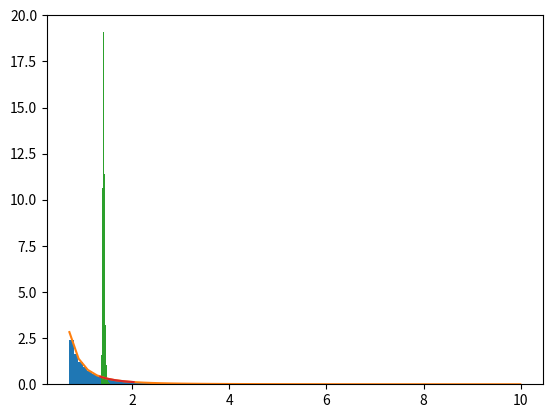

Reproduce this figure in Python.
#2
import numpy as np
import matplotlib.pyplot as plt
# y = []
# for i in range (100000) :
#     x = np . random . random ()
#     y . append ( - np . log (1 - x ) )

# bins = 1000
# binWidth = (max( y ) - min( y ) ) / bins
# plt . hist (y , bins = bins , weights = np . ones (len ( y ) ) /( len ( y ) * binWidth ) )
# values = np . linspace ( min( y ) , max( y ) , 50)
# plt . plot ( values , np . exp ( - values ) )
# plt . show ()

#2.1

#2.2
# y = []
# for i in range (100000) :
#     x = np . random . random ()
#     y . append (1 / (1 - x ) )
# y . sort ()
# ind = ( np . array ( y ) > 30) . tolist () . index (1)
# y = y [: ind ]
# bins = 100
# binWidth = (max( y ) - min( y ) ) / bins
# plt . hist (y , bins = bins , weights = np . ones (len ( y ) ) /( len ( y ) * binWidth ) )
# values = np . linspace ( min( y ) , max( y ) , 50)
# plt . plot ( values , (1 / values ** 2) )
# plt . show ()

 #2.3
#for y=(1 / (2*(1 - x )))**(1/2) 
y = []
for i in range (100000) :
    x = np . random . random ()
    y . append ((1 / (2*(1 - x )))**(1/2) )

y . sort ()
ind = ( np . array ( y ) > 10) . tolist () . index (1)
y = y [: ind ]
bins = 100
binWidth = (max( y ) - min( y ) ) / bins
plt . hist (y , bins = bins , weights = np . ones (len ( y ) ) /( len ( y ) * binWidth ) )
values = np . linspace ( min( y ) , max( y ) , 50)
plt . plot ( values , (1 / values ** 3) )
plt . show ()

# for expected values
y = []
for j in range (10000) :
    x = np . random . random (10000)
    x=(1 / (2*(1 - x )))**(1/2) 
    y.append(np.mean(x))
print(y)
bins = 100
binWidth = (max( y ) - min( y ) ) / bins
plt . hist (y , bins = bins , weights = np . ones (len ( y ) ) /( len ( y ) * binWidth ) )
values = np . linspace ( min( y ) , max( y ) , 50)
plt . plot ( values , (1 / values ** 3) )
plt . show ()
